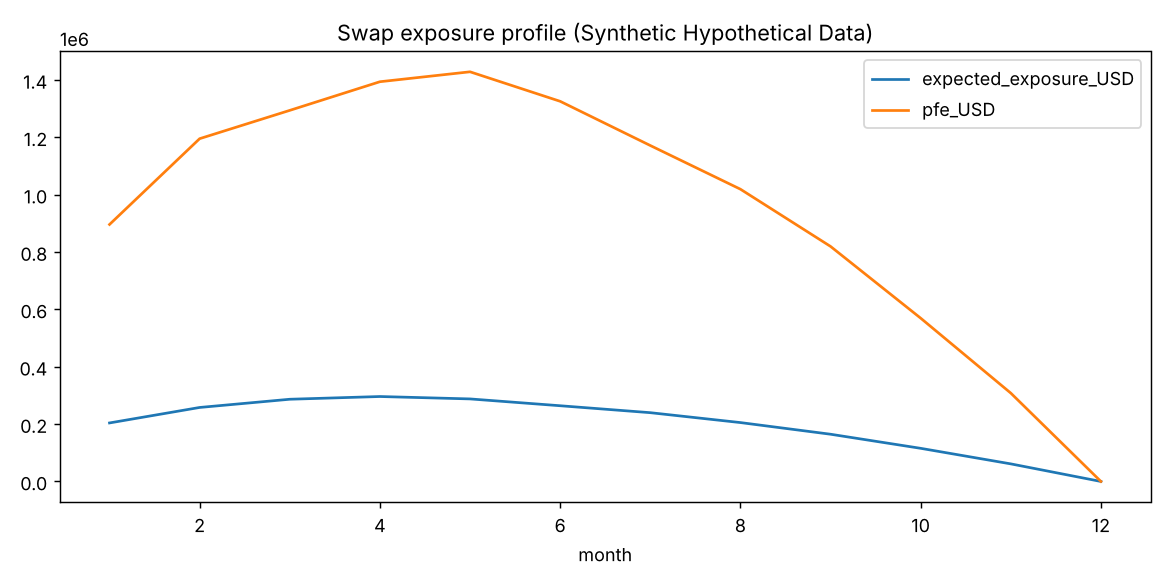

Source data for this figure (header and first rows):
month, remaining_volume_MMBtu, expected_exposure_USD, pfe_USD, expected_negative_exposure_USD
1, 1100000, 204029, 896001, -206188
2, 1000000, 258010, 1195179, -269976
3, 900000, 286660, 1293854, -294649
4, 800000, 296168, 1393728, -301427
5, 700000, 287795, 1428316, -294650
6, 600000, 264025, 1325444, -275010
7, 500000, 239827, 1171345, -245061
8, 400000, 205327, 1019061, -212037
9, 300000, 164690, 819521, -168481
10, 200000, 115555, 569360, -118265
11, 100000, 61328, 308054, -61668
12, 0.0, 0.0, 0.0, 0.0
